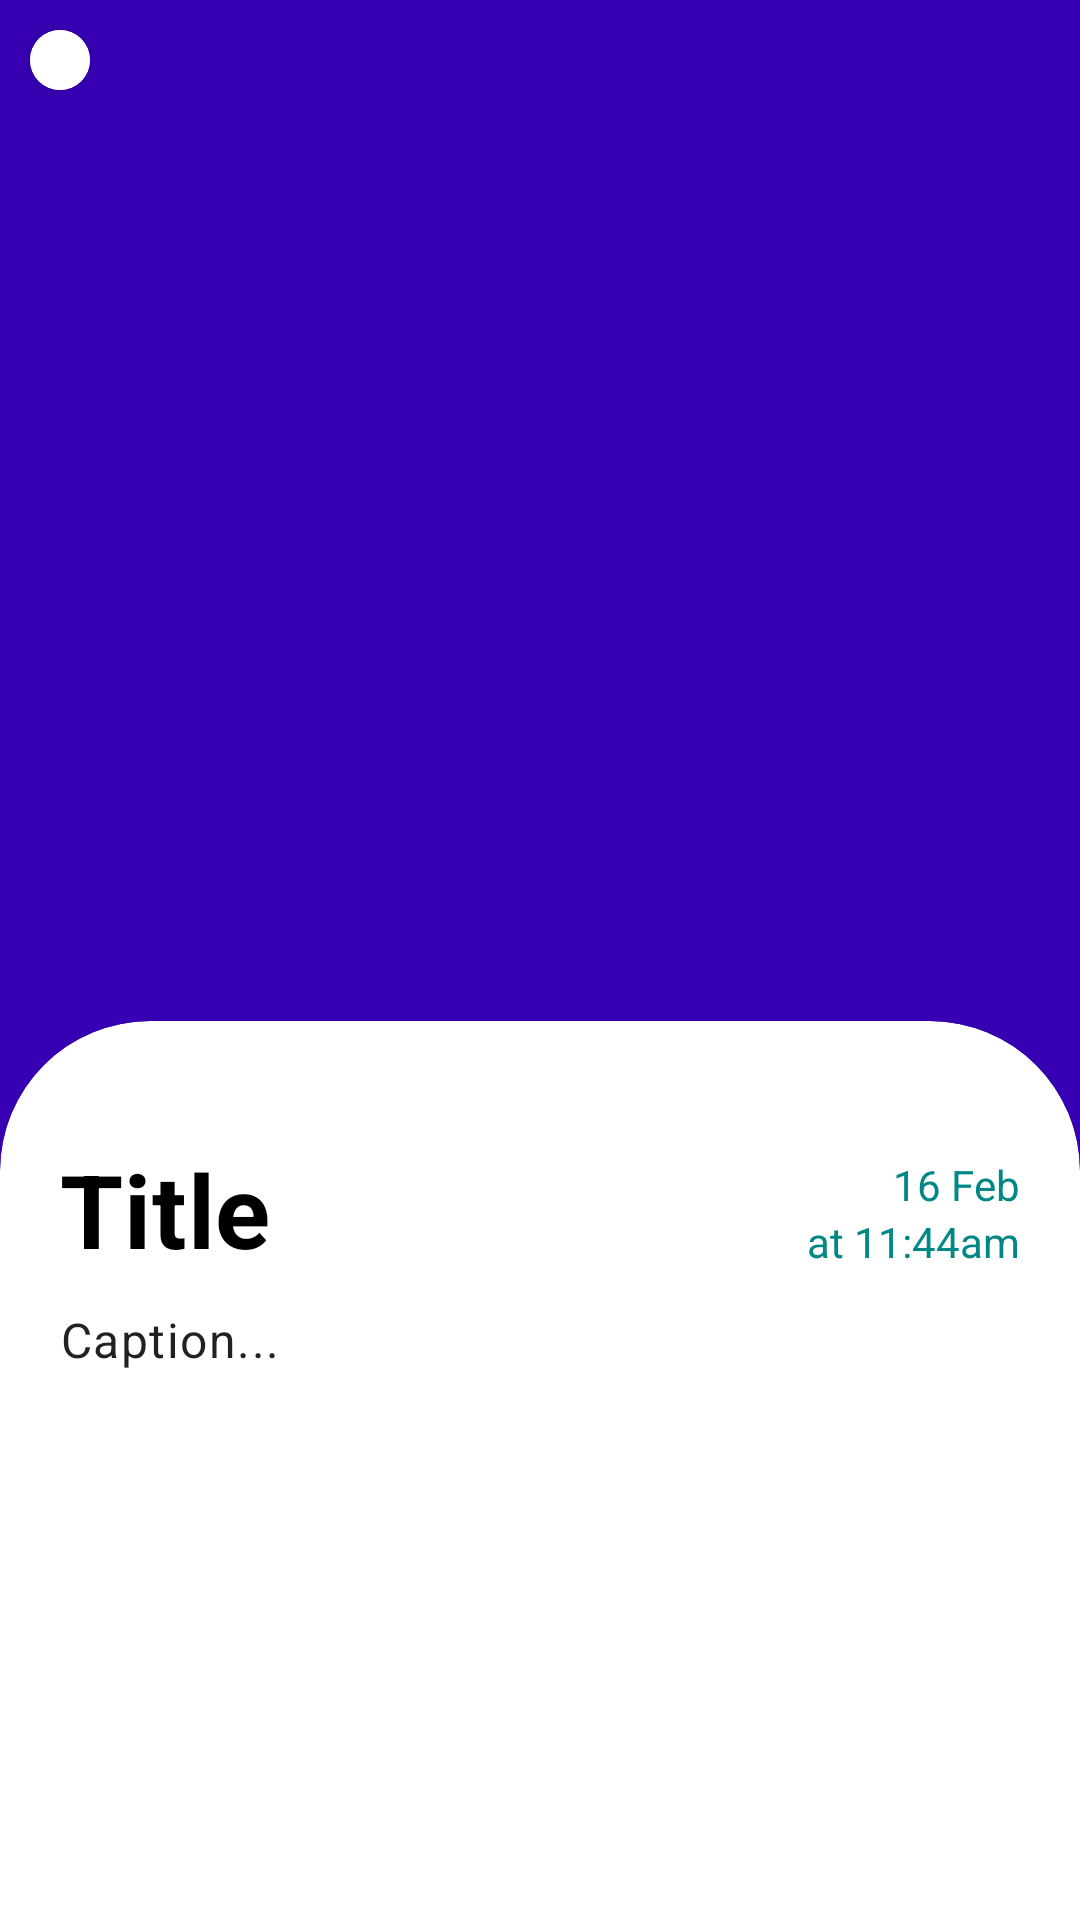

Produce the Android XML layout that renders to this screen, including the resource entries it uses.
<!-- AndroidManifest.xml: application theme Theme.FirebaseImplimentationKotlinProject -->
<!-- res/layout/activity_note_extend.xml -->
<?xml version="1.0" encoding="utf-8"?>
<RelativeLayout xmlns:android="http://schemas.android.com/apk/res/android"
    xmlns:app="http://schemas.android.com/apk/res-auto"
    xmlns:tools="http://schemas.android.com/tools"
    android:layout_width="match_parent"
    android:layout_height="match_parent"
    tools:context=".NoteExtendActivity">
    <androidx.cardview.widget.CardView
        android:layout_width="wrap_content"
        android:layout_height="wrap_content"
        app:cardCornerRadius="50dp"
        android:layout_margin="10dp"
        >
        <ImageButton
            android:id="@+id/backBTN"
            android:layout_width="wrap_content"
            android:layout_height="wrap_content"
            android:src="@drawable/ic_back_icon"
            android:background="@color/white"
            app:tint="@color/purple_700"
            android:padding="10dp"/>
    </androidx.cardview.widget.CardView>

    <ImageView
        android:id="@+id/imageView"
        android:layout_width="match_parent"
        android:layout_height="400dp"
        android:background="@color/purple_700"
        android:scaleType="centerCrop"/>
    <androidx.cardview.widget.CardView
        android:layout_width="match_parent"
        android:layout_height="match_parent"
        android:layout_below="@+id/imageView"
        app:cardCornerRadius="50dp"
        android:layout_marginTop="-60dp"
        android:layout_marginBottom="-50dp"
        >
        <RelativeLayout
            android:layout_width="match_parent"
            android:layout_height="match_parent"
            android:layout_marginVertical="40dp">
            <RelativeLayout
                android:id="@+id/headerLayout"
                android:layout_width="match_parent"
                android:layout_height="wrap_content"
                android:paddingHorizontal="20dp"
                android:orientation="vertical"
                >
                <TextView
                    android:id="@+id/titleText"
                    android:layout_width="match_parent"
                    android:layout_height="wrap_content"
                    android:layout_marginRight="80dp"
                    android:text="Title"
                    style="@style/TextAppearance.MaterialComponents.Headline4"
                    android:textStyle="bold"
                    android:textColor="@color/black"
                    />
                <TextView
                    android:id="@+id/dateText"
                    android:layout_width="wrap_content"
                    android:layout_height="wrap_content"
                    android:layout_alignParentRight="true"
                    android:layout_marginTop="5dp"
                    android:textColor="@color/teal_700"
                    android:text="16 Feb"
                    />
                <TextView
                    android:id="@+id/timeText"
                    android:layout_below="@id/dateText"
                    android:layout_width="wrap_content"
                    android:layout_height="wrap_content"
                    android:layout_alignParentRight="true"
                    android:textColor="@color/teal_700"
                    android:text="at 11:44am"
                    />
            </RelativeLayout>
            <ScrollView
                android:layout_width="match_parent"
                android:layout_height="match_parent"
                android:layout_below="@id/headerLayout"
                android:layout_marginTop="10dp"
                android:layout_marginBottom="30dp"
                >
                <TextView
                    android:id="@+id/captionText"
                    android:layout_width="match_parent"
                    android:layout_height="match_parent"
                    android:text="Caption..."
                    android:paddingHorizontal="20dp"
                    style="@style/TextAppearance.MaterialComponents.Body1"
                    />
            </ScrollView>
        </RelativeLayout>
    </androidx.cardview.widget.CardView>
</RelativeLayout>
<!-- resources referenced by this layout -->
<resources>
  <style name="Theme.FirebaseImplimentationKotlinProject" parent="Theme.MaterialComponents.DayNight.NoActionBar">
          
          <item name="colorPrimary">@color/purple_500</item>
          <item name="colorPrimaryVariant">@color/purple_700</item>
          <item name="colorOnPrimary">@color/white</item>
          
          <item name="colorSecondary">@color/teal_200</item>
          <item name="colorSecondaryVariant">@color/teal_700</item>
          <item name="colorOnSecondary">@color/black</item>
          
          <item name="android:statusBarColor" tools:targetApi="l">?attr/colorPrimaryVariant</item>
          
      </style>
  <!-- not gathered from this repository: default colours our renderer supplied (Android Studio template values) -->
  <color name="purple_500">#FF6200EE</color>
  <color name="purple_700">#FF3700B3</color>
  <color name="teal_200">#FF03DAC5</color>
  <color name="teal_700">#FF018786</color>
  <color name="black">#FF000000</color>
  <color name="white">#FFFFFFFF</color>
</resources>
